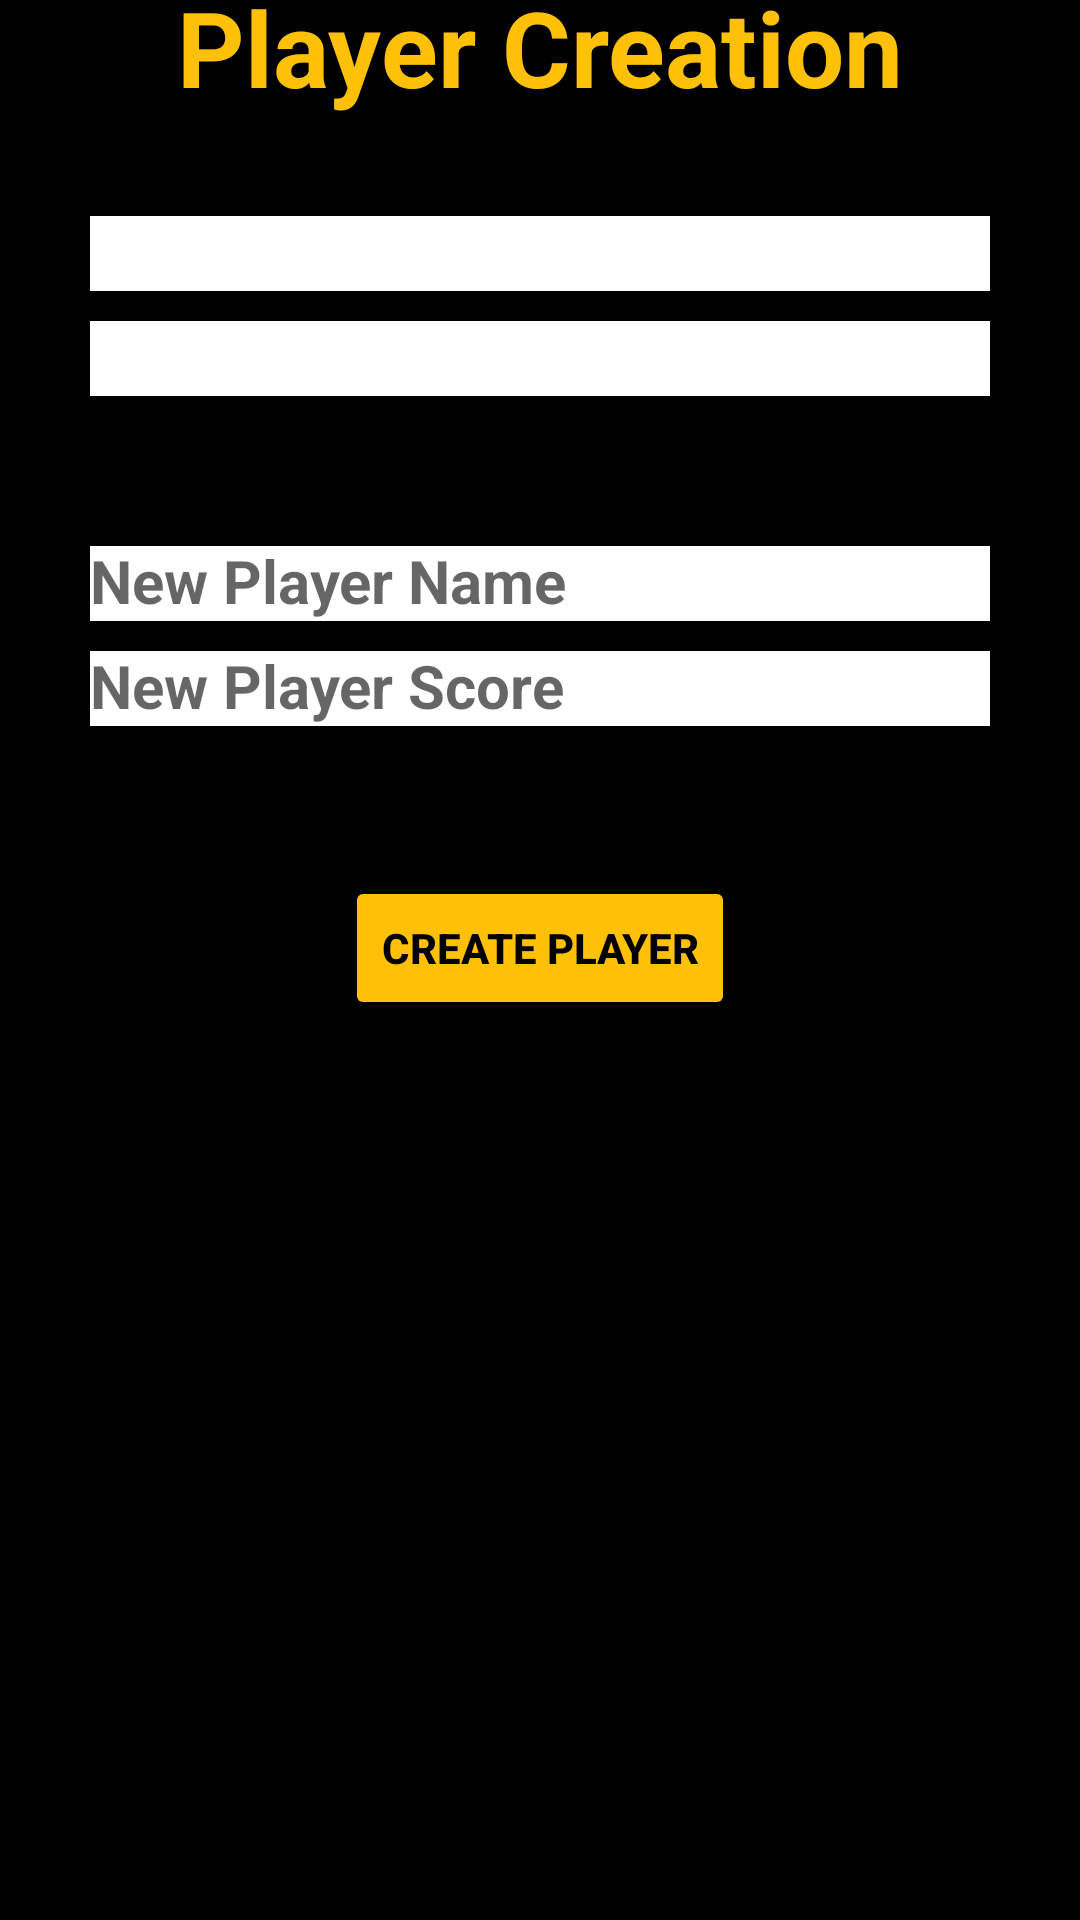

Write the Android layout XML for this screen, with the resource values it uses.
<!-- AndroidManifest.xml: application theme Theme.CasinoRoyale -->
<!-- res/layout/activity_dealer_management.xml -->
<?xml version="1.0" encoding="utf-8"?>
<androidx.constraintlayout.widget.ConstraintLayout
    xmlns:android="http://schemas.android.com/apk/res/android"
    xmlns:app="http://schemas.android.com/apk/res-auto"
    xmlns:tools="http://schemas.android.com/tools"
    android:layout_width="match_parent"
    android:layout_height="match_parent"
    android:background="@color/black"
    >

    <TextView
        android:id="@+id/dealer_management_title"
        android:layout_width="wrap_content"
        android:layout_height="50dp"
        android:layout_marginBottom="30dp"
        android:singleLine="true"
        android:textColor="@color/gold"
        android:textSize="35sp"
        android:textStyle="bold"
        android:text="@string/player_creation"
        app:layout_constraintBottom_toTopOf="@id/player_name"
        app:layout_constraintEnd_toEndOf="parent"
        app:layout_constraintStart_toStartOf="parent" />

    <TextView
        android:id="@+id/player_name"
        android:layout_width="300dp"
        android:layout_height="25dp"
        android:layout_marginBottom="10dp"
        android:background="@color/white"
        android:singleLine="true"
        android:textColor="@color/red"
        android:textSize="20sp"
        android:textStyle="bold"
        app:layout_constraintBottom_toTopOf="@id/player_score"
        app:layout_constraintEnd_toEndOf="parent"
        app:layout_constraintStart_toStartOf="parent" />

    <TextView
        android:id="@+id/player_score"
        android:layout_width="300dp"
        android:layout_height="25dp"
        android:layout_marginBottom="50dp"
        android:background="@color/white"
        android:singleLine="true"
        android:textColor="@color/red"
        android:textSize="20sp"
        android:textStyle="bold"
        app:layout_constraintBottom_toTopOf="@id/new_player_name"
        app:layout_constraintEnd_toEndOf="parent"
        app:layout_constraintStart_toStartOf="parent" />

    <com.google.android.material.textfield.TextInputEditText
        android:id="@+id/new_player_name"
        android:layout_width="300dp"
        android:layout_height="25dp"
        android:layout_marginBottom="10dp"
        android:background="@color/white"
        android:focusedByDefault="true"
        android:hint="@string/new_player_name"
        android:selectAllOnFocus="true"
        android:singleLine="true"
        android:textColor="@color/red"
        android:textSize="20sp"
        android:textStyle="bold"
        app:layout_constraintBottom_toTopOf="@id/new_player_score"
        app:layout_constraintEnd_toEndOf="parent"
        app:layout_constraintStart_toStartOf="parent"
        tools:ignore="UnusedAttribute" />

    <com.google.android.material.textfield.TextInputEditText
        android:id="@+id/new_player_score"
        android:layout_width="300dp"
        android:layout_height="25dp"
        android:layout_marginBottom="50dp"
        android:background="@color/white"
        android:hint="@string/new_player_score"
        android:selectAllOnFocus="true"
        android:singleLine="true"
        android:textColor="@color/red"
        android:textSize="20sp"
        android:textStyle="bold"
        app:layout_constraintBottom_toTopOf="@id/ceate_new_player"
        app:layout_constraintEnd_toEndOf="parent"
        app:layout_constraintStart_toStartOf="parent" />

    <Button
        android:id="@+id/ceate_new_player"
        android:layout_width="wrap_content"
        android:layout_height="wrap_content"
        android:layout_marginBottom="300dp"
        android:backgroundTint="@color/gold"
        android:text="@string/create_player"
        android:textColor="@color/black"
        android:textStyle="bold"
        app:cornerRadius="10dp"
        app:layout_constraintBottom_toBottomOf="parent"
        app:layout_constraintEnd_toEndOf="parent"
        app:layout_constraintStart_toStartOf="parent"
        tools:ignore="UnusedAttribute" />

</androidx.constraintlayout.widget.ConstraintLayout>
<!-- resources referenced by this layout -->
<resources>
  <color name="black">#FF000000</color>
  <color name="gold">#FFC107</color>
  <color name="red">#FF0000</color>
  <color name="white">#FFFFFFFF</color>
  <string name="create_player">Create Player</string>
  <string name="new_player_name">New Player Name</string>
  <string name="new_player_score">New Player Score</string>
  <string name="player_creation">Player Creation</string>
  <style name="Theme.CasinoRoyale" parent="Theme.MaterialComponents.DayNight.DarkActionBar">
          
          <item name="colorPrimary">@color/purple_500</item>
          <item name="colorPrimaryVariant">@color/purple_700</item>
          <item name="colorOnPrimary">@color/white</item>
          
          <item name="colorSecondary">@color/teal_200</item>
          <item name="colorSecondaryVariant">@color/teal_700</item>
          <item name="colorOnSecondary">@color/black</item>
          
          <item name="android:statusBarColor" tools:targetApi="l">?attr/colorPrimaryVariant</item>
          
      </style>
  <!-- not gathered from this repository: default colours our renderer supplied (Android Studio template values) -->
  <color name="purple_500">#FF6200EE</color>
  <color name="purple_700">#FF3700B3</color>
  <color name="teal_200">#FF03DAC5</color>
  <color name="teal_700">#FF018786</color>
</resources>
